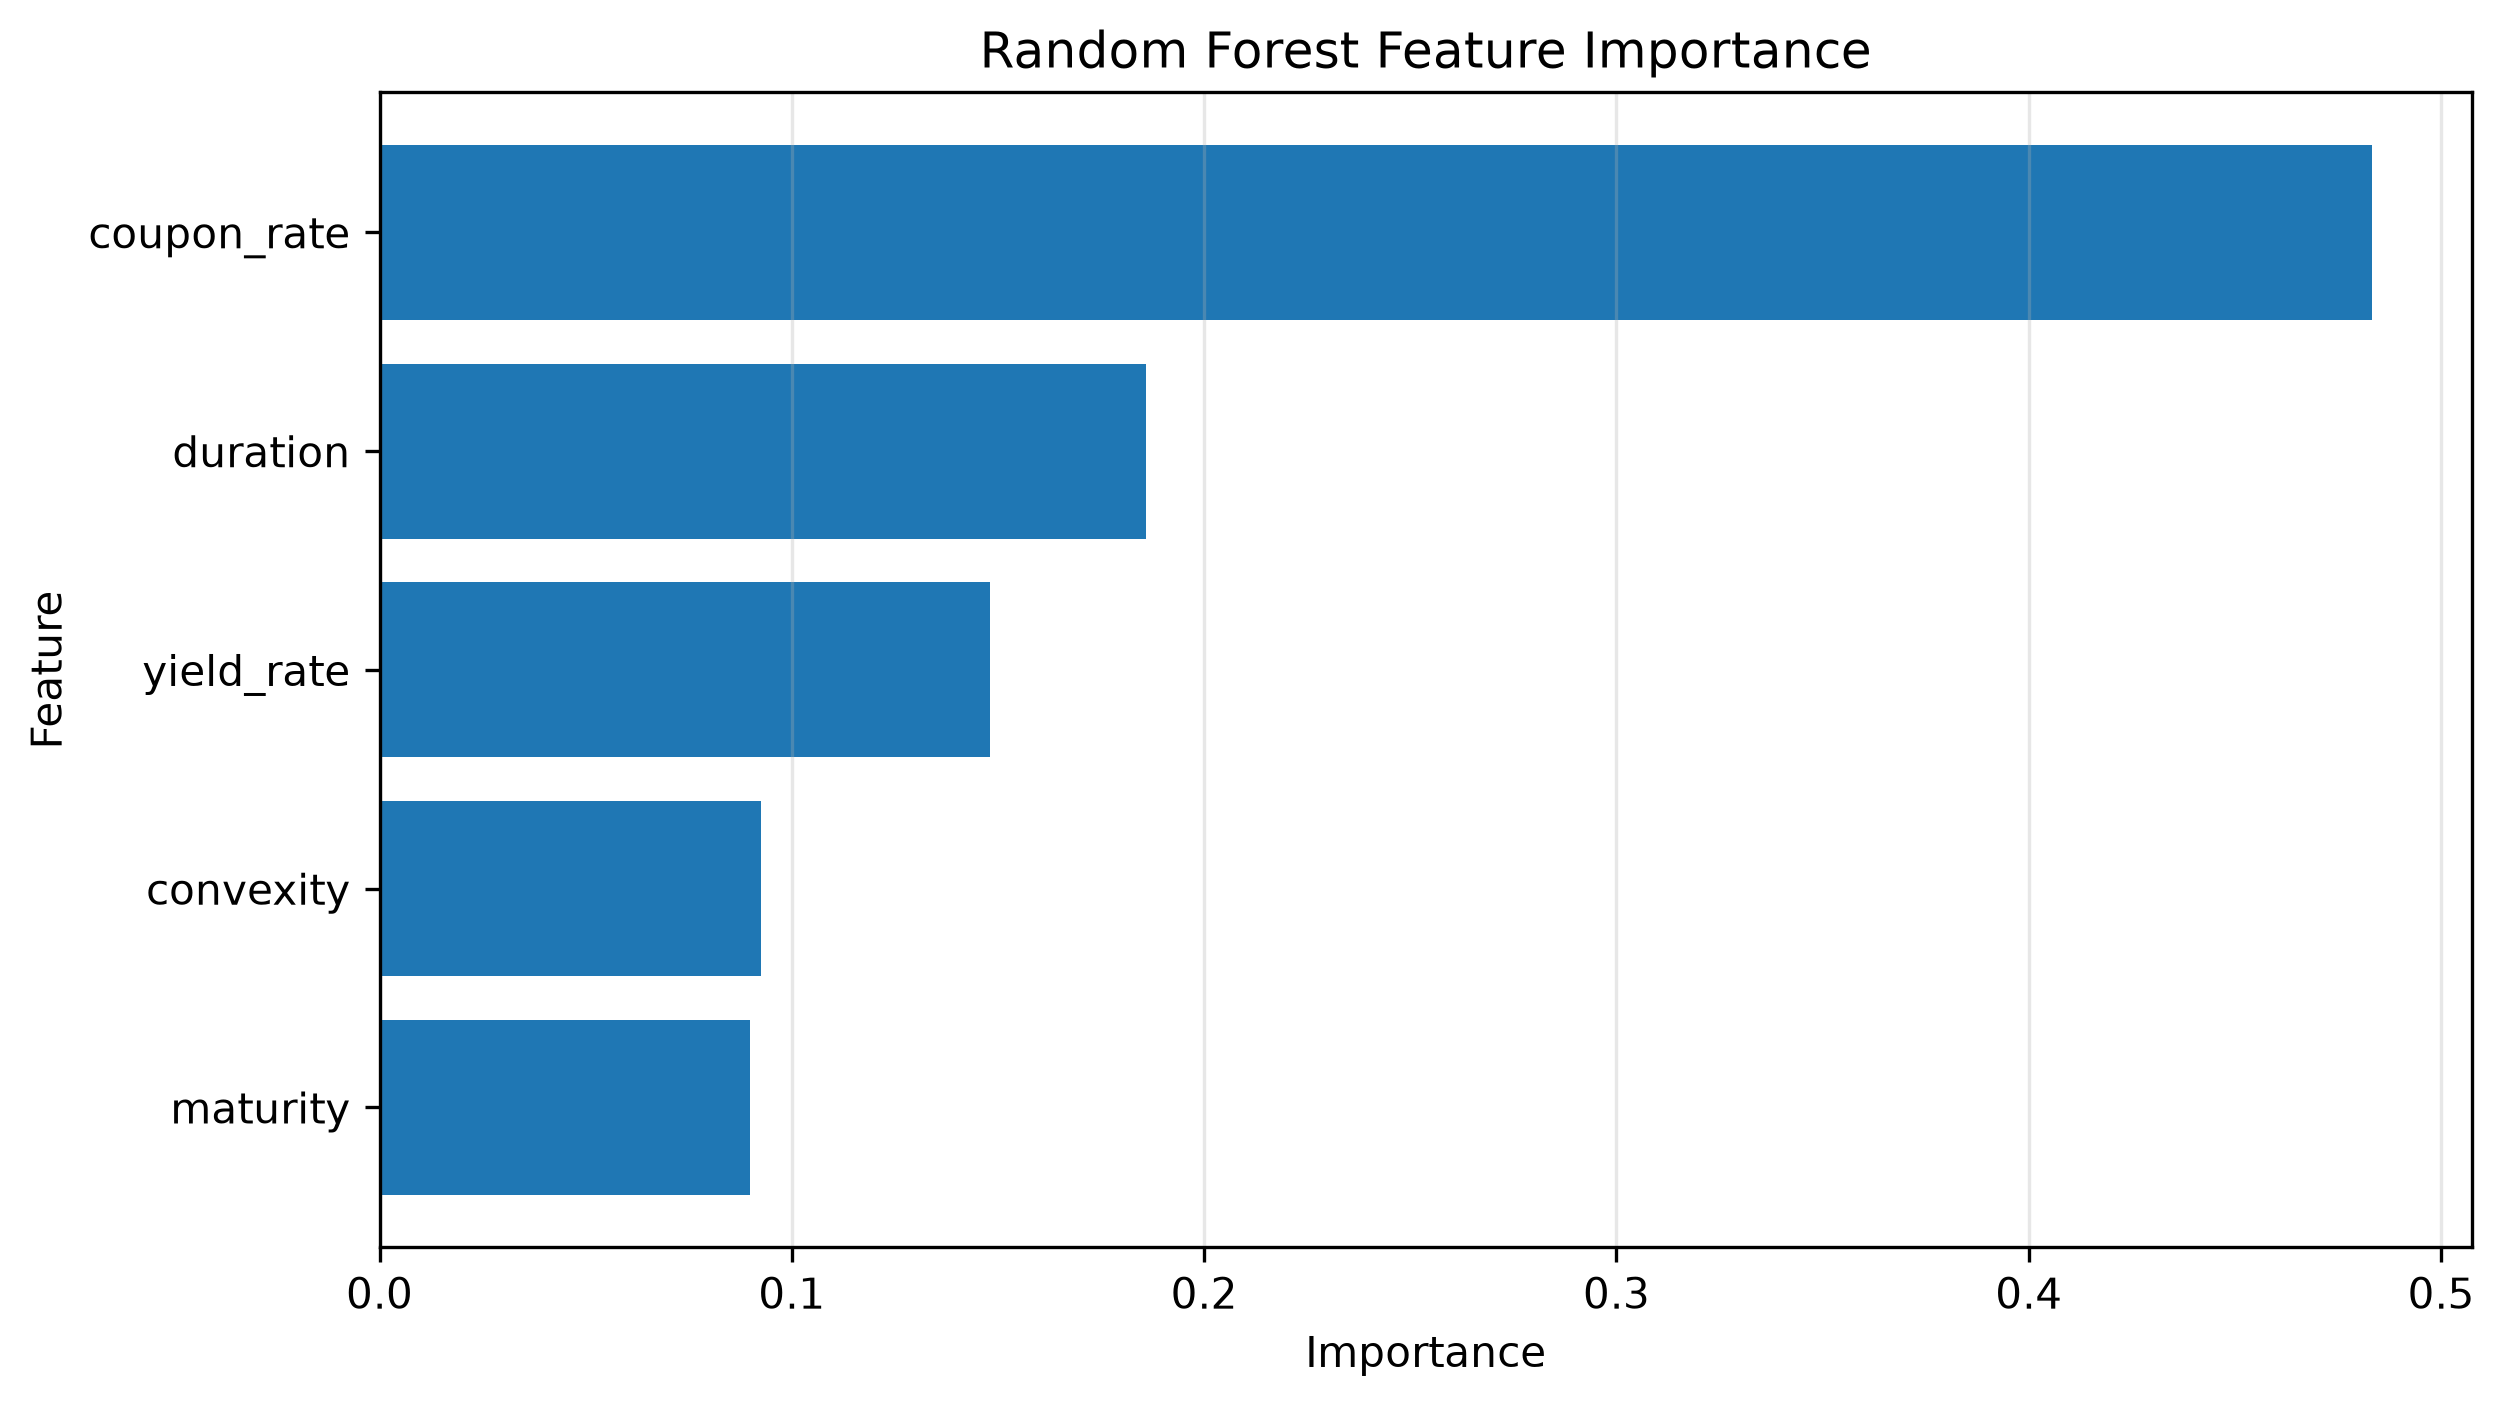

Source data for this figure (header and first rows):
Feature, Importance
coupon_rate, 0.4833
duration, 0.186
yield_rate, 0.1481
convexity, 0.09264
maturity, 0.08995
